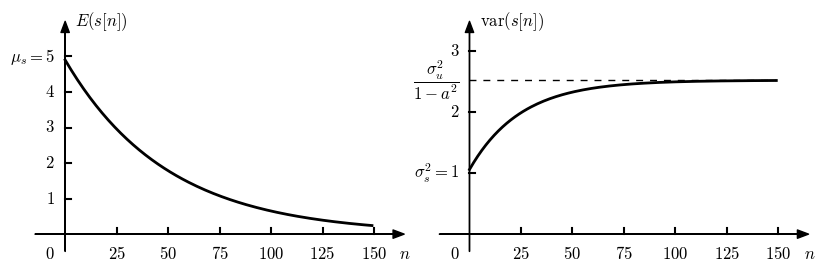
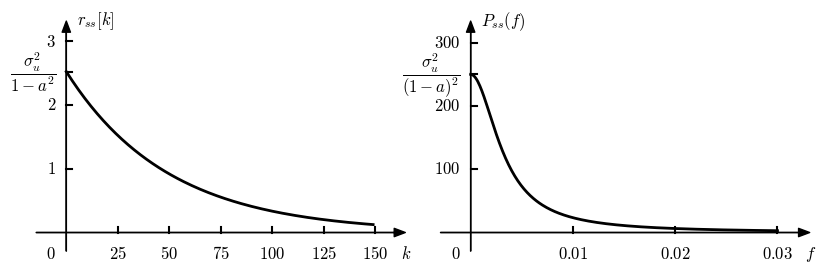

Python code for these plots, in order:
import matplotlib.pyplot as plt
import numpy as np
import math
import matplotlib.colors as colors

from matplotlib import cm
from matplotlib import rc

__author__ = 'ernesto'

# if use latex or mathtext
rc('text', usetex=False)
rc('mathtext', fontset='cm')

# auxiliar function for plot ticks of equal length in x and y axis despite its scales.
def convert_display_to_data_coordinates(transData, length=10):
    # create a transform which will take from display to data coordinates
    inv = transData.inverted()
    # transform from display coordinates to data coordinates in x axis
    data_coords = inv.transform([(0, 0), (length, 0)])
    # get the length of the segment in data units
    yticks_len = data_coords[1, 0] - data_coords[0, 0]
    # transform from display coordinates to data coordinates in y axis
    data_coords = inv.transform([(0, 0), (0, length)])
    # get the length of the segment in data units
    xticks_len = data_coords[1, 1] - data_coords[0, 1]
    return xticks_len, yticks_len


#####################################
# PARAMETERS - This can be modified #
#####################################

# parametros del proceso de Gauss-Markov
a = 0.98
var_u = 0.1
mu_s_i = 5
var_s_i = 1
N = 150

#####################
# END OF PARAMETERS #
#####################

n = np.arange(N)

# evolución de la esperanza
mu_s = mu_s_i * (a ** (n + 1))
# evolución de la varianza
var_s = (a ** (2 * n + 2)) * var_s_i + (1 - a ** (2 * n + 2)) / (1 - (a ** 2)) * var_u
var_s_steady = (1 / (1 - a ** 2)) * var_u

# axis parameters
xmin = 0
xmax = N
dx = 15
xmin_ax = xmin - dx
xmax_ax = xmax + dx


ymin = 0
ymax = mu_s_i + 0.5
dy = 0.5
ymin_ax = ymin - dy
ymax_ax = ymax + dy


ymax_ax_2 = 3.5
ymin_ax_2 = ymax_ax_2 * ymin_ax / ymax_ax


# length of the ticks for all subplot (6 pixels)
display_length = 6  # in pixels
# ticks labels margin
xtm = -0.7
ytm = -5
# font size
fontsize = 12
# colors from coolwarm
cNorm = colors.Normalize(vmin=0, vmax=1)
scalarMap = cm.ScalarMappable(norm=cNorm, cmap=cm.coolwarm)
col10 = scalarMap.to_rgba(0)
col20 = scalarMap.to_rgba(1)

fig = plt.figure(0, figsize=(10, 3), frameon=False)

# gráfica de la evolución de la esperanza
ax = plt.subplot2grid((1, 4), (0, 0), rowspan=1, colspan=2)

plt.xlim(xmin_ax, xmax_ax)
plt.ylim(ymin_ax, ymax_ax)

# horizontal and vertical ticks length
xtl, ytl = convert_display_to_data_coordinates(ax.transData, length=display_length)

# axis arrows
plt.annotate("", xytext=(xmin_ax, 0), xycoords='data', xy=(xmax_ax, 0), textcoords='data',
             arrowprops=dict(width=0.1, headwidth=6, headlength=8, facecolor='black', shrink=0.002))
plt.annotate("", xytext=(0, ymin_ax), xycoords='data', xy=(0, ymax_ax), textcoords='data',
             arrowprops=dict(width=0.1, headwidth=6, headlength=8, facecolor='black', shrink=0.002))

plt.plot(n, mu_s, 'k', linewidth=2)

# xlabels and xtickslabels
plt.text(xmax_ax, xtm, '$n$', fontsize=fontsize, ha='center', va='baseline')
plt.text(-ytm, ymax_ax, '$E(s[n])$', fontsize=fontsize, ha='left', va='center')

for i in np.arange(25, N+5, 25):
    plt.plot([i, i], [0, xtl], 'k')
    plt.text(i, xtm, '${}$'.format(i), fontsize=fontsize, ha='center', va='baseline')

for i in np.arange(1, ymax-0.5, 1):
    plt.plot([0, ytl], [i, i], 'k')
    plt.text(ytm, i, '${:.0f}$'.format(i), fontsize=fontsize, ha='right', va='center')
i = 5
plt.plot([0, ytl], [i, i], 'k')
plt.text(ytm, i, '$\mu_s={:.0f}$'.format(i), fontsize=fontsize, ha='right', va='center')
plt.text(ytm, xtm, '$0$', fontsize=fontsize, ha='right', va='baseline')
plt.axis('off')

# gráfica de la evolución de la varianza

xtm2 = ymax_ax_2 * xtm / ymax_ax

ax = plt.subplot2grid((1, 4), (0, 2), rowspan=1, colspan=2)

plt.xlim(xmin_ax, xmax_ax)
plt.ylim(ymin_ax_2, ymax_ax_2)

# horizontal and vertical ticks length
xtl, ytl = convert_display_to_data_coordinates(ax.transData, length=display_length)


# axis arrows
plt.annotate("", xytext=(xmin_ax, 0), xycoords='data', xy=(xmax_ax, 0), textcoords='data',
             arrowprops=dict(width=0.1, headwidth=6, headlength=8, facecolor='black', shrink=0.002))
plt.annotate("", xytext=(0, ymin_ax_2), xycoords='data', xy=(0, ymax_ax_2), textcoords='data',
             arrowprops=dict(width=0.1, headwidth=6, headlength=8, facecolor='black', shrink=0.002))

plt.plot(n, var_s, 'k', linewidth=2)
plt.plot([0, N-1], [var_s_steady, var_s_steady], 'k--', dashes=(5, 5), linewidth=1, zorder=0)

# xlabels and xtickslabels
plt.text(xmax_ax, xtm2, '$n$', fontsize=fontsize, ha='center', va='baseline')
plt.text(-ytm, ymax_ax_2, '${\\rm var}(s[n])$', fontsize=fontsize, ha='left', va='center')

for i in np.arange(25, N+5, 25):
    plt.plot([i, i], [0, xtl], 'k')
    plt.text(i, xtm2, '${}$'.format(i), fontsize=fontsize, ha='center', va='baseline')

for i in np.arange(2, ymax_ax_2, 1):
    plt.plot([0, ytl], [i, i], 'k')
    plt.text(ytm, i, '${:.0f}$'.format(i), fontsize=fontsize, ha='right', va='center')
i = 1
plt.plot([0, ytl], [i, i], 'k')
plt.text(ytm, i, '$\sigma_s^2={:.0f}$'.format(i), fontsize=fontsize, ha='right', va='center')


plt.text(ytm, var_s_steady, '$\dfrac{\sigma_u^2}{1-a^2}$', fontsize=fontsize, ha='right', va='center')
plt.text(ytm, xtm2, '$0$', fontsize=fontsize, ha='right', va='baseline')

plt.axis('off')

# save as pdf image
plt.savefig('problem_13_3_mean_variance.pdf', bbox_inches='tight')


#######################
## Correlación y PSD ##
#######################

# autocorrelación
K = 150
k = np.arange(K)
r_ss = var_u / (1 - a ** 2) * (a ** k)

# PSD
fmax = 0.03
f = np.linspace(0, fmax, 300)
P_ss = var_u / (1 - 2 * a * np.cos(2 * math.pi * f) + a ** 2)


# axis parameters
kmin = 0
kmax = K
dx = 15
kmin_ax = xmin - dx
kmax_ax = xmax + dx

ymin = 0
ymax = var_s_steady + 0.5
dy = 0.3
ymin_ax = ymin - dy
ymax_ax = ymax + dy

# ticks labels margin
xtm = -0.4
ytm = -5

fig = plt.figure(1, figsize=(10, 3), frameon=False)

# gráfica de la evolución de la esperanza
ax = plt.subplot2grid((1, 4), (0, 0), rowspan=1, colspan=2)

plt.xlim(kmin_ax, kmax_ax)
plt.ylim(ymin_ax, ymax_ax)

# horizontal and vertical ticks length
xtl, ytl = convert_display_to_data_coordinates(ax.transData, length=display_length)

# axis arrows
plt.annotate("", xytext=(xmin_ax, 0), xycoords='data', xy=(xmax_ax, 0), textcoords='data',
             arrowprops=dict(width=0.1, headwidth=6, headlength=8, facecolor='black', shrink=0.002))
plt.annotate("", xytext=(0, ymin_ax), xycoords='data', xy=(0, ymax_ax), textcoords='data',
             arrowprops=dict(width=0.1, headwidth=6, headlength=8, facecolor='black', shrink=0.002))

plt.plot(k, r_ss, 'k', linewidth=2)

# xlabels and xtickslabels
plt.text(xmax_ax, xtm, '$k$', fontsize=fontsize, ha='center', va='baseline')
plt.text(-ytm, ymax_ax, '$r_{ss}[k]$', fontsize=fontsize, ha='left', va='center')

for i in np.arange(25, N+5, 25):
    plt.plot([i, i], [0, xtl], 'k')
    plt.text(i, xtm, '${}$'.format(i), fontsize=fontsize, ha='center', va='baseline')

for i in np.arange(1, ymax, 1):
    plt.plot([0, ytl], [i, i], 'k')
    plt.text(ytm, i, '${:.0f}$'.format(i), fontsize=fontsize, ha='right', va='center')

plt.text(ytm, xtm, '$0$', fontsize=fontsize, ha='right', va='baseline')
plt.text(ytm, var_s_steady, '$\dfrac{\sigma_u^2}{1-a^2}$', fontsize=fontsize, ha='right', va='center')
plt.plot([0, ytl], [var_s_steady, var_s_steady], 'k')


plt.axis('off')


# gráfica de la PSD

ymax_ax_2 = 335
ymin_ax_2 = ymax_ax_2 * ymin_ax / ymax_ax

xtm2 = ymax_ax_2 * xtm / ymax_ax

ax = plt.subplot2grid((1, 4), (0, 2), rowspan=1, colspan=2)

plt.xlim(xmin_ax, xmax_ax)
plt.ylim(ymin_ax_2, ymax_ax_2)

# horizontal and vertical ticks length
xtl, ytl = convert_display_to_data_coordinates(ax.transData, length=display_length)

# axis arrows
plt.annotate("", xytext=(xmin_ax, 0), xycoords='data', xy=(xmax_ax, 0), textcoords='data',
             arrowprops=dict(width=0.1, headwidth=6, headlength=8, facecolor='black', shrink=0.002))
plt.annotate("", xytext=(0, ymin_ax_2), xycoords='data', xy=(0, ymax_ax_2), textcoords='data',
             arrowprops=dict(width=0.1, headwidth=6, headlength=8, facecolor='black', shrink=0.002))


fact = (K - 1) / fmax
plt.plot(f * fact, P_ss, 'k', linewidth=2)

# xlabels and xtickslabels
plt.text(xmax_ax, xtm2, '$f$', fontsize=fontsize, ha='center', va='baseline')
plt.text(-ytm, ymax_ax_2, '$P_{ss}(f)$', fontsize=fontsize, ha='left', va='center')

for i in np.arange(0.01, fmax + 0.001, 0.01):
    plt.plot([i * fact, i * fact], [0, xtl], 'k')
    plt.text(i * fact, xtm2, '${:.2f}$'.format(i), fontsize=fontsize, ha='center', va='baseline')

for i in np.arange(100, ymax_ax_2, 100):
    plt.plot([0, ytl], [i, i], 'k')
    plt.text(ytm, i, '${:.0f}$'.format(i), fontsize=fontsize, ha='right', va='center')

plt.text(ytm, xtm2, '$0$', fontsize=fontsize, ha='right', va='baseline')

P_ss_0 = var_u / ((1 - a) ** 2)
plt.text(ytm, P_ss_0, '$\dfrac{\sigma_u^2}{(1-a)^2}$', fontsize=fontsize, ha='right', va='center')
plt.plot([0, ytl], [P_ss_0, P_ss_0], 'k')

plt.axis('off')

# save as pdf image
plt.savefig('problem_13_3_ACF_PSD.pdf', bbox_inches='tight')


plt.show()


